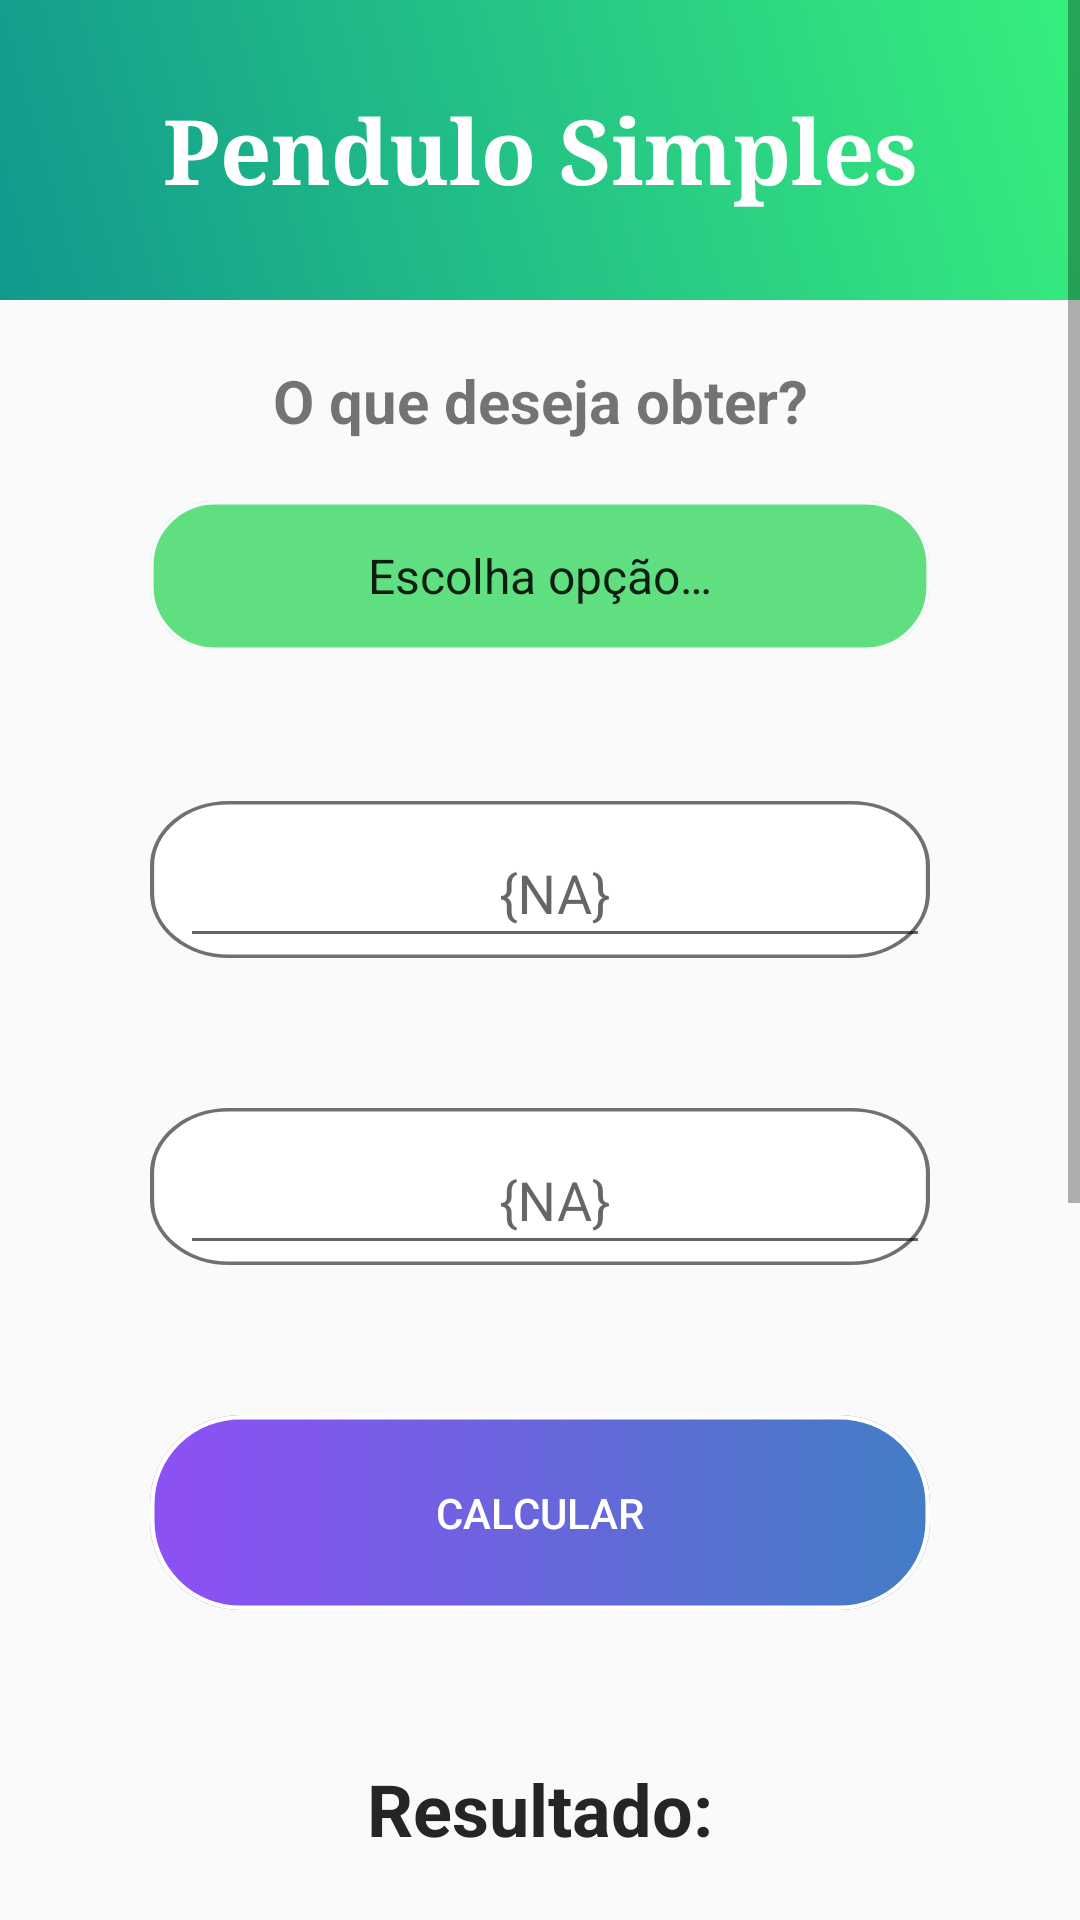

Write the Android layout XML for this screen, with the resource values it uses.
<!-- AndroidManifest.xml: application theme AppTheme -->
<!-- res/layout/activity_pendulo_simples.xml -->
<?xml version="1.0" encoding="utf-8"?>
<ScrollView xmlns:android="http://schemas.android.com/apk/res/android"
    xmlns:app="http://schemas.android.com/apk/res-auto"
    xmlns:tools="http://schemas.android.com/tools"
    android:layout_width="match_parent"
    android:layout_height="match_parent"
    tools:context=".PenduloSimples.PenduloSimples">

    <androidx.constraintlayout.widget.ConstraintLayout
        android:layout_width="match_parent"
        android:layout_height="wrap_content">


        <androidx.constraintlayout.widget.ConstraintLayout
            android:id="@+id/topheaderVelo"
            android:layout_width="match_parent"
            android:layout_height="100dp"
            android:background="@drawable/bg_header"
            app:layout_constraintEnd_toEndOf="parent"
            app:layout_constraintStart_toStartOf="parent"
            app:layout_constraintTop_toTopOf="parent">

            <TextView
                android:id="@+id/textView"
                android:layout_width="wrap_content"
                android:layout_height="wrap_content"
                android:fontFamily="serif"
                android:text="Pendulo Simples"
                android:textAlignment="center"
                android:textAppearance="@style/TextAppearance.AppCompat.Body1"
                android:textColor="#FFFFFF"
                android:textSize="30sp"
                android:textStyle="bold"
                app:layout_constraintBottom_toBottomOf="parent"
                app:layout_constraintEnd_toEndOf="parent"
                app:layout_constraintStart_toStartOf="parent"
                app:layout_constraintTop_toTopOf="parent" />

        </androidx.constraintlayout.widget.ConstraintLayout>

        <TextView
            android:id="@+id/textView24"
            android:layout_width="match_parent"
            android:layout_height="wrap_content"
            android:layout_marginTop="20dp"
            android:gravity="center"
            android:text="O que deseja obter?"
            android:textSize="20sp"
            android:textStyle="bold"
            app:layout_constraintTop_toBottomOf="@+id/topheaderVelo" />

        <Spinner
            android:id="@+id/escolhaPenduloSimples"
            style="@style/Widget.AppCompat.Spinner.DropDown"
            android:layout_width="match_parent"
            android:layout_height="50dp"
            android:layout_marginStart="50dp"
            android:layout_marginTop="20dp"
            android:layout_marginEnd="50dp"
            android:background="@drawable/bg_escolha"
            android:entries="@array/EscolhaPenduloSimples"
            android:spinnerMode="dropdown"
            android:textAlignment="center"
            app:layout_constraintEnd_toEndOf="parent"
            app:layout_constraintStart_toStartOf="parent"
            app:layout_constraintTop_toBottomOf="@+id/textView24" />

        <androidx.constraintlayout.widget.ConstraintLayout
            android:id="@+id/constraintLayout"
            android:layout_width="match_parent"
            android:layout_height="match_parent"
            app:layout_constraintEnd_toEndOf="parent"
            app:layout_constraintStart_toStartOf="parent"
            app:layout_constraintTop_toBottomOf="@+id/escolhaPenduloSimples">


            <com.google.android.material.textfield.TextInputLayout
                android:id="@+id/textInputLayoutPendulo1"
                style="@style/Widget.Design.TextInputLayout"
                android:layout_width="0dp"
                android:layout_height="wrap_content"
                android:layout_gravity="center"
                android:layout_marginStart="50dp"
                android:layout_marginTop="50dp"
                android:layout_marginEnd="50dp"
                android:background="@drawable/bg_input_text"
                android:hint="{NA}"
                android:paddingStart="10dp"
                android:paddingEnd="0dp"
                app:hintEnabled="true"
                app:layout_constraintEnd_toEndOf="parent"
                app:layout_constraintStart_toStartOf="parent"
                app:layout_constraintTop_toTopOf="parent"
                tools:ignore="HardcodedText">

                <EditText
                    android:id="@+id/editPenduloValor1"
                    style="@android:style/Widget.Holo.Light.EditText"
                    android:layout_width="match_parent"
                    android:layout_height="match_parent"
                    android:layout_weight="1"
                    android:ems="10"
                    android:gravity="center_horizontal"
                    android:inputType="numberDecimal"
                    android:textColorHint="@color/corPreto"
                    tools:ignore="Autofill,HardcodedText,LabelFor" />
            </com.google.android.material.textfield.TextInputLayout>

            <com.google.android.material.textfield.TextInputLayout
                android:id="@+id/textInputLayoutPendulo2"
                style="@style/Widget.Design.TextInputLayout"
                android:layout_width="0dp"
                android:layout_height="wrap_content"
                android:layout_gravity="center"
                android:layout_marginStart="50dp"
                android:layout_marginTop="50dp"
                android:layout_marginEnd="50dp"
                android:background="@drawable/bg_input_text"
                android:hint="{NA}"
                android:paddingStart="10dp"
                android:paddingEnd="0dp"
                app:hintEnabled="true"
                app:layout_constraintEnd_toEndOf="parent"
                app:layout_constraintStart_toStartOf="parent"
                app:layout_constraintTop_toBottomOf="@+id/textInputLayoutPendulo1">

                <EditText
                    android:id="@+id/editPenduloValor2"
                    style="@android:style/Widget.Holo.Light.EditText"
                    android:layout_width="match_parent"
                    android:layout_height="match_parent"
                    android:layout_weight="1"
                    android:ems="10"
                    android:gravity="center_horizontal"
                    android:inputType="numberDecimal"
                    android:textColorHint="@color/corPreto"
                    tools:ignore="Autofill,HardcodedText,LabelFor" />
            </com.google.android.material.textfield.TextInputLayout>

            <Button
                android:id="@+id/btnCalcularPenduloSimples"
                style="@style/Widget.AppCompat.Button.Colored"
                android:layout_width="0dp"
                android:layout_height="65dp"
                android:layout_gravity="center"
                android:layout_marginStart="50dp"
                android:layout_marginTop="50dp"
                android:layout_marginEnd="50dp"
                android:background="@drawable/bg_btn_calcular"
                android:bufferType="normal"
                android:shadowRadius="8"
                android:text="Calcular"
                android:textColor="#FFFFFF"
                android:textColorHighlight="#DA2B2B"
                app:layout_constraintEnd_toEndOf="parent"
                app:layout_constraintHorizontal_bias="0.495"
                app:layout_constraintStart_toStartOf="parent"
                app:layout_constraintTop_toBottomOf="@+id/textInputLayoutPendulo2" />

            <TextView
                android:id="@+id/textView6"
                android:layout_width="wrap_content"
                android:layout_height="wrap_content"
                android:layout_marginTop="50dp"
                android:text="Resultado:"
                android:textColor="#252525"
                android:textSize="24sp"
                android:textStyle="bold"
                app:layout_constraintEnd_toEndOf="parent"
                app:layout_constraintStart_toStartOf="parent"
                app:layout_constraintTop_toBottomOf="@+id/btnCalcularPenduloSimples"
                tools:ignore="HardcodedText" />

            <androidx.cardview.widget.CardView
                android:id="@+id/cardView"
                android:layout_width="250dp"
                android:layout_height="70dp"
                android:layout_gravity="center|center_horizontal|center_vertical"
                android:layout_marginTop="30dp"
                android:foregroundGravity="center"
                app:cardBackgroundColor="#24E11D"
                app:cardCornerRadius="10dp"
                app:layout_constraintEnd_toEndOf="parent"
                app:layout_constraintStart_toStartOf="parent"
                app:layout_constraintTop_toBottomOf="@+id/textView6">

                <TextView
                    android:id="@+id/exibirResultPenduloSimples"
                    android:layout_width="match_parent"
                    android:layout_height="match_parent"
                    android:gravity="center|center_horizontal|center_vertical"
                    android:textSize="30sp" />
            </androidx.cardview.widget.CardView>

            <TextView
                android:id="@+id/textValorPI"
                android:layout_width="wrap_content"
                android:layout_height="wrap_content"
                android:layout_marginTop="10dp"
                android:textAlignment="center"
                android:textSize="24sp"
                app:layout_constraintEnd_toEndOf="parent"
                app:layout_constraintStart_toStartOf="parent"
                app:layout_constraintTop_toBottomOf="@+id/linearLayoutAlert" />

            <LinearLayout
                android:id="@+id/linearLayoutAlert"
                android:layout_width="140dp"
                android:layout_height="160dp"
                android:gravity="center|center_vertical"
                android:orientation="vertical"
                app:layout_constraintEnd_toEndOf="parent"
                app:layout_constraintStart_toStartOf="parent"
                app:layout_constraintTop_toBottomOf="@+id/cardView">

                <com.airbnb.lottie.LottieAnimationView
                    android:id="@+id/animAtencao"
                    android:layout_width="match_parent"
                    android:layout_height="match_parent"

                    android:layout_gravity="center"
                    android:layout_marginTop="60dp"
                    android:layout_weight="4"
                    android:scaleType="centerCrop"

                    app:layout_constraintBottom_toTopOf="@+id/textSplash"
                    app:layout_constraintEnd_toEndOf="parent"
                    app:layout_constraintHorizontal_bias="0.497"
                    app:layout_constraintStart_toStartOf="parent"
                    app:layout_constraintTop_toTopOf="parent"
                    app:layout_constraintVertical_bias="1.0"
                    app:lottie_autoPlay="true"
                    app:lottie_loop="true"
                    app:lottie_rawRes="@raw/alerta" />
            </LinearLayout>

        </androidx.constraintlayout.widget.ConstraintLayout>

        <androidx.constraintlayout.widget.ConstraintLayout
            android:layout_width="match_parent"
            android:layout_height="100dp"
            app:layout_constraintEnd_toEndOf="parent"
            app:layout_constraintStart_toStartOf="parent"
            app:layout_constraintTop_toBottomOf="@+id/constraintLayout" />

    </androidx.constraintlayout.widget.ConstraintLayout>
</ScrollView>
<!-- resources referenced by this layout -->
<resources>
  <string-array name="EscolhaPenduloSimples">
          <item>Escolha opção…</item>
          <item>Período</item>
          <item>Comprimento do fio</item>
          <item>Aceleração</item>
      </string-array>
  <color name="corPreto">#000000</color>
  <!-- drawable bg_btn_calcular (drawable) -->
  <vector xmlns:android="http://schemas.android.com/apk/res/android"
      xmlns:aapt="http://schemas.android.com/aapt"
      android:width="172dp"
      android:height="44dp"
      android:viewportWidth="172"
      android:viewportHeight="44">
    <path
        android:pathData="M20,0L152,0A20,20 0,0 1,172 20L172,24A20,20 0,0 1,152 44L20,44A20,20 0,0 1,0 24L0,20A20,20 0,0 1,20 0z"
        android:strokeWidth="1"
        android:strokeColor="#00000000">
      <aapt:attr name="android:fillColor">
        <gradient 
            android:startY="22"
            android:startX="8.084"
            android:endY="22"
            android:endX="167.184"
            android:type="linear">
          <item android:offset="0" android:color="#8B51F3"/>
          <item android:offset="1" android:color="#FF447CC5"/>
        </gradient>
      </aapt:attr>
    </path>
    <path
        android:pathData="M20,0.5L152,0.5A19.5,19.5 0,0 1,171.5 20L171.5,24A19.5,19.5 0,0 1,152 43.5L20,43.5A19.5,19.5 0,0 1,0.5 24L0.5,20A19.5,19.5 0,0 1,20 0.5z"
        android:strokeWidth="1"
        android:fillColor="#00000000"
        android:strokeColor="#FFFFFF"/>
  </vector>
  <!-- drawable bg_escolha (drawable) -->
  <vector xmlns:android="http://schemas.android.com/apk/res/android"
      android:width="215dp"
      android:height="42dp"
      android:viewportWidth="215"
      android:viewportHeight="42">
    <path
        android:pathData="M18,0L197,0A18,18 0,0 1,215 18L215,24A18,18 0,0 1,197 42L18,42A18,18 0,0 1,0 24L0,18A18,18 0,0 1,18 0z"
        android:strokeWidth="1"
        android:fillColor="#60DF80"
        android:strokeColor="#00000000"/>
    <path
        android:pathData="M18,0.5L197,0.5A17.5,17.5 0,0 1,214.5 18L214.5,24A17.5,17.5 0,0 1,197 41.5L18,41.5A17.5,17.5 0,0 1,0.5 24L0.5,18A17.5,17.5 0,0 1,18 0.5z"
        android:strokeWidth="1"
        android:fillColor="#00000000"
        android:strokeColor="#FBFBFB"/>
  </vector>
  <!-- drawable bg_header (drawable) -->
  <?xml version="1.0" encoding="utf-8"?>
  <shape xmlns:tools="http://schemas.android.com/tools"
      xmlns:android="http://schemas.android.com/apk/res/android"
      tools:ignore="ExtraText">
  
      android:shape="rectangle">
      <gradient
          android:type="linear"
          android:startColor="#11998e"
          android:endColor="#38ef7d"
          android:angle="45"/>
  </shape>
  <!-- drawable bg_input_text (drawable) -->
  <vector xmlns:android="http://schemas.android.com/apk/res/android"
      android:width="189dp"
      android:height="46dp"
      android:viewportWidth="189"
      android:viewportHeight="46">
    <path
        android:pathData="M19,0L170,0A19,19 0,0 1,189 19L189,27A19,19 0,0 1,170 46L19,46A19,19 0,0 1,0 27L0,19A19,19 0,0 1,19 0z"
        android:strokeWidth="1"
        android:fillColor="#fff"
        android:strokeColor="#00000000"/>
    <path
        android:pathData="M19,0.5L170,0.5A18.5,18.5 0,0 1,188.5 19L188.5,27A18.5,18.5 0,0 1,170 45.5L19,45.5A18.5,18.5 0,0 1,0.5 27L0.5,19A18.5,18.5 0,0 1,19 0.5z"
        android:strokeWidth="1"
        android:fillColor="#00000000"
        android:strokeColor="#707070"/>
  </vector>
  <style name="AppTheme" parent="Theme.Design.Light.NoActionBar">
          
          <item name="colorPrimary">@color/colorPrimary</item>
          <item name="colorPrimaryDark">@color/colorPrimaryDark</item>
          <item name="colorAccent">@color/colorAccent</item>
      </style>
  <color name="colorPrimary">#6200EE</color>
  <color name="colorPrimaryDark">#3700B3</color>
  <color name="colorAccent">#03DAC5</color>
</resources>
